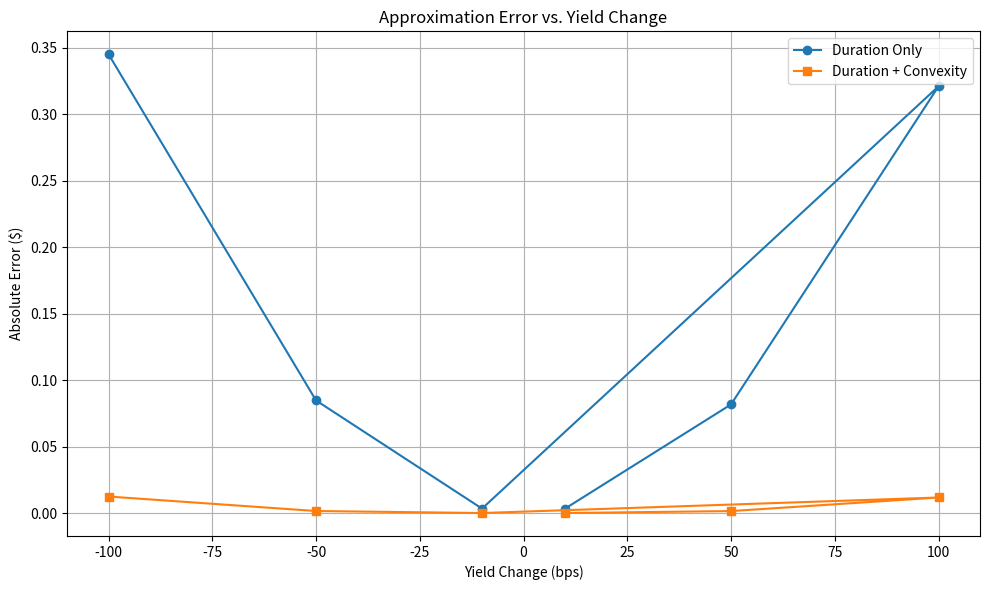

This figure's Python source:
import numpy as np
import pandas as pd
import matplotlib.pyplot as plt
from scipy.optimize import minimize, brentq


class PricingModule:
    """
    A module for pricing fixed income securities using duration and convexity matching.

    This module implements pricing functions based on duration and convexity
    to provide better approximations of bond price changes when interest rates change.
    """

    @staticmethod
    def calculate_price(cash_flows, times, ytm):
        """
        Calculate the price of a bond given its cash flows and yield to maturity.

        Args:
            cash_flows (list or array): The cash flows of the bond
            times (list or array): The times at which the cash flows occur
            ytm (float): The yield to maturity (as a decimal)

        Returns:
            float: The price of the bond
        """
        return np.sum(cash_flows / (1 + ytm) ** times)

    @staticmethod
    def calculate_duration(cash_flows, times, ytm):
        """
        Calculate the Macaulay duration of a bond.

        Args:
            cash_flows (list or array): The cash flows of the bond
            times (list or array): The times at which the cash flows occur
            ytm (float): The yield to maturity (as a decimal)

        Returns:
            float: The Macaulay duration of the bond
        """
        price = PricingModule.calculate_price(cash_flows, times, ytm)
        weighted_sum = np.sum((times * cash_flows) / (1 + ytm) ** times)
        return weighted_sum / price

    @staticmethod
    def calculate_modified_duration(cash_flows, times, ytm):
        """
        Calculate the modified duration of a bond.

        Args:
            cash_flows (list or array): The cash flows of the bond
            times (list or array): The times at which the cash flows occur
            ytm (float): The yield to maturity (as a decimal)

        Returns:
            float: The modified duration of the bond
        """
        mac_duration = PricingModule.calculate_duration(cash_flows, times, ytm)
        return mac_duration / (1 + ytm)

    @staticmethod
    def calculate_convexity(cash_flows, times, ytm):
        """
        Calculate the convexity of a bond.

        Args:
            cash_flows (list or array): The cash flows of the bond
            times (list or array): The times at which the cash flows occur
            ytm (float): The yield to maturity (as a decimal)

        Returns:
            float: The convexity of the bond
        """
        price = PricingModule.calculate_price(cash_flows, times, ytm)
        weighted_sum = np.sum((times * (times + 1) * cash_flows) / (1 + ytm) ** times)
        return weighted_sum / (price * (1 + ytm) ** 2)

    @staticmethod
    def duration_based_price_change(cash_flows, times, ytm, yield_change):
        """
        Calculate the price change of a bond based on duration approximation.

        Args:
            cash_flows (list or array): The cash flows of the bond
            times (list or array): The times at which the cash flows occur
            ytm (float): The yield to maturity (as a decimal)
            yield_change (float): The change in yield (as a decimal)

        Returns:
            float: The estimated price change
        """
        price = PricingModule.calculate_price(cash_flows, times, ytm)
        mod_duration = PricingModule.calculate_modified_duration(cash_flows, times, ytm)

        # First-order approximation (duration only)
        price_change = -mod_duration * price * yield_change
        return price_change

    @staticmethod
    def duration_convexity_based_price_change(cash_flows, times, ytm, yield_change):
        """
        Calculate the price change of a bond based on duration and convexity approximation.

        Args:
            cash_flows (list or array): The cash flows of the bond
            times (list or array): The times at which the cash flows occur
            ytm (float): The yield to maturity (as a decimal)
            yield_change (float): The change in yield (as a decimal)

        Returns:
            float: The estimated price change
        """
        price = PricingModule.calculate_price(cash_flows, times, ytm)
        mod_duration = PricingModule.calculate_modified_duration(cash_flows, times, ytm)
        convexity = PricingModule.calculate_convexity(cash_flows, times, ytm)

        # Second-order approximation (duration and convexity)
        price_change = -mod_duration * price * yield_change + 0.5 * convexity * price * yield_change ** 2
        return price_change

    @staticmethod
    def duration_matching_price(target_cash_flows, target_times, target_ytm,
                                portfolio_cash_flows, portfolio_times, portfolio_ytm,
                                yield_min=0.001, yield_max=0.40):
        """
        Price a target bond by matching its duration to a portfolio's duration.

        This function adjusts the price of the target bond so that its duration
        matches the duration of the portfolio, which is useful for immunization strategies.

        Args:
            target_cash_flows (list or array): The cash flows of the target bond
            target_times (list or array): The times at which the target cash flows occur
            target_ytm (float): The yield to maturity of the target bond (as a decimal)
            portfolio_cash_flows (list or array): The cash flows of the portfolio
            portfolio_times (list or array): The times at which the portfolio cash flows occur
            portfolio_ytm (float): The yield to maturity of the portfolio (as a decimal)
            yield_min (float): Minimum yield to consider (default 0.1%)
            yield_max (float): Maximum yield to consider (default 40%)

        Returns:
            tuple: (adjusted_price, adjusted_ytm, duration_match_quality, warning)
        """
        # Calculate the duration of the portfolio
        portfolio_duration = PricingModule.calculate_duration(
            portfolio_cash_flows, portfolio_times, portfolio_ytm)

        # Important: Not all durations are achievable for a given bond with fixed cash flow structure !!!
        # Calculate min and max possible durations for the target bond
        min_duration = PricingModule.calculate_duration(target_cash_flows, target_times, yield_max)
        max_duration = PricingModule.calculate_duration(target_cash_flows, target_times, yield_min)

        # Check if the portfolio duration is within the achievable range
        warning = ""
        if portfolio_duration < min_duration:
            warning = f"WARNING: Portfolio duration ({portfolio_duration:.4f}) is below the minimum achievable duration ({min_duration:.4f}) for the target bond even at maximum yield. Consider using a different bond."
        elif portfolio_duration > max_duration:
            warning = f"WARNING: Portfolio duration ({portfolio_duration:.4f}) is above the maximum achievable duration ({max_duration:.4f}) for the target bond even at minimum yield. Consider using a different bond."

        # Define a function to find the yield that gives the target duration
        def duration_difference(ytm):
            duration = PricingModule.calculate_duration(target_cash_flows, target_times, ytm)
            return duration - portfolio_duration

        # Find the yield that matches the duration by using root-finding algorithm
        try:
            # Try to find a root within reasonable bounds
            adjusted_ytm = brentq(duration_difference, yield_min, yield_max)
        except ValueError:
            # If no root found, use optimization to get closest match
            result = minimize(lambda ytm: abs(duration_difference(ytm[0])), [target_ytm],
                              bounds=[(yield_min, yield_max)])
            adjusted_ytm = result.x[0]

            # Check if we hit the boundaries, which means the algorithm wanted to go beyond these constraints but couldn't
            if abs(adjusted_ytm - yield_min) < 1e-6:
                if not warning:
                    warning = f"WARNING: Optimization hit minimum yield boundary ({yield_min}). Perfect duration match not possible."
            elif abs(adjusted_ytm - yield_max) < 1e-6:
                if not warning:
                    warning = f"WARNING: Optimization hit maximum yield boundary ({yield_max}). Perfect duration match not possible."

        # Calculate the price at this yield
        adjusted_price = PricingModule.calculate_price(target_cash_flows, target_times, adjusted_ytm)

        # Calculate actual duration at this yield to check match quality
        actual_duration = PricingModule.calculate_duration(target_cash_flows, target_times, adjusted_ytm)
        duration_match_quality = abs(actual_duration - portfolio_duration) / portfolio_duration

        return adjusted_price, adjusted_ytm, duration_match_quality, warning

    @staticmethod
    def convexity_matching_price(target_cash_flows, target_times, target_ytm,
                                 portfolio_cash_flows, portfolio_times, portfolio_ytm,
                                 weight_duration=0.7, weight_convexity=0.3,
                                 yield_min=0.001, yield_max=0.40):
        """
        Price a target bond by matching both its duration and convexity to a portfolio.

        This function adjusts the price and potentially a spread of the target bond
        so that its duration and convexity match those of the portfolio.

        Args:
            target_cash_flows (list or array): The cash flows of the target bond
            target_times (list or array): The times at which the target cash flows occur
            target_ytm (float): The yield to maturity of the target bond (as a decimal)
            portfolio_cash_flows (list or array): The cash flows of the portfolio
            portfolio_times (list or array): The times at which the portfolio cash flows occur
            portfolio_ytm (float): The yield to maturity of the portfolio (as a decimal)
            weight_duration (float): Weight for duration matching (default 0.7)
            weight_convexity (float): Weight for convexity matching (default 0.3)
            yield_min (float): Minimum yield to consider (default 0.1%)
            yield_max (float): Maximum yield to consider (default 40%)

        Returns:
            tuple: (adjusted_price, adjusted_ytm, match_quality, warning)
        """
        # Calculate the duration and convexity of the portfolio
        portfolio_duration = PricingModule.calculate_duration(
            portfolio_cash_flows, portfolio_times, portfolio_ytm)
        portfolio_convexity = PricingModule.calculate_convexity(
            portfolio_cash_flows, portfolio_times, portfolio_ytm)

        # Calculate min and max possible durations and convexities for the target bond
        min_duration = PricingModule.calculate_duration(target_cash_flows, target_times, yield_max)
        max_duration = PricingModule.calculate_duration(target_cash_flows, target_times, yield_min)
        min_convexity = PricingModule.calculate_convexity(target_cash_flows, target_times, yield_max)
        max_convexity = PricingModule.calculate_convexity(target_cash_flows, target_times, yield_min)

        # Check if the portfolio duration and convexity are within achievable ranges
        warning = ""
        if portfolio_duration < min_duration:
            warning = f"WARNING: Portfolio duration ({portfolio_duration:.4f}) is below the minimum achievable duration ({min_duration:.4f}) for the target bond."
        elif portfolio_duration > max_duration:
            warning = f"WARNING: Portfolio duration ({portfolio_duration:.4f}) is above the maximum achievable duration ({max_duration:.4f}) for the target bond."

        if portfolio_convexity < min_convexity:
            if warning:
                warning += " "
            warning += f"Portfolio convexity ({portfolio_convexity:.4f}) is below the minimum achievable convexity ({min_convexity:.4f}) for the target bond."
        elif portfolio_convexity > max_convexity:
            if warning:
                warning += " "
            warning += f"Portfolio convexity ({portfolio_convexity:.4f}) is above the maximum achievable convexity ({max_convexity:.4f}) for the target bond."

        if warning:
            warning += " Consider using a different bond with characteristics closer to the portfolio."

        # Define objective function to minimize (weighted difference in duration and convexity)
        def objective(ytm):
            duration = PricingModule.calculate_duration(target_cash_flows, target_times, ytm[0])
            convexity = PricingModule.calculate_convexity(target_cash_flows, target_times, ytm[0])

            # Normalized differences
            duration_diff = abs(duration - portfolio_duration) / portfolio_duration
            convexity_diff = abs(convexity - portfolio_convexity) / portfolio_convexity

            return weight_duration * duration_diff + weight_convexity * convexity_diff

        # Find the yield that minimizes the weighted differences
        result = minimize(objective, [target_ytm], bounds=[(yield_min, yield_max)])
        adjusted_ytm = result.x[0]

        # Check if we hit the boundaries
        if abs(adjusted_ytm - yield_min) < 1e-6:
            if not warning:
                warning = f"WARNING: Optimization hit minimum yield boundary ({yield_min}). Perfect match not possible."
        elif abs(adjusted_ytm - yield_max) < 1e-6:
            if not warning:
                warning = f"WARNING: Optimization hit maximum yield boundary ({yield_max}). Perfect match not possible."

        # Calculate the price at this yield
        adjusted_price = PricingModule.calculate_price(target_cash_flows, target_times, adjusted_ytm)

        # Calculate actual duration and convexity at this yield to check match quality
        actual_duration = PricingModule.calculate_duration(target_cash_flows, target_times, adjusted_ytm)
        actual_convexity = PricingModule.calculate_convexity(target_cash_flows, target_times, adjusted_ytm)

        duration_match = abs(actual_duration - portfolio_duration) / portfolio_duration
        convexity_match = abs(actual_convexity - portfolio_convexity) / portfolio_convexity
        match_quality = weight_duration * duration_match + weight_convexity * convexity_match

        return adjusted_price, adjusted_ytm, match_quality, warning


# Example usage and testing of the PricingModule
def test_pricing_module():
    """Test the PricingModule with examples to verify functionality."""

    # Set up a bond example
    face_value = 100
    coupon_rate = 0.05
    years_to_maturity = 10
    payments_per_year = 2
    ytm = 0.06

    # Create cash flows and time points
    num_periods = int(years_to_maturity * payments_per_year)
    coupon_payment = face_value * coupon_rate / payments_per_year

    times = np.arange(1, num_periods + 1) / payments_per_year
    cash_flows = np.ones(num_periods) * coupon_payment
    cash_flows[-1] += face_value

    # Calculate initial price and risk metrics
    price = PricingModule.calculate_price(cash_flows, times, ytm)
    duration = PricingModule.calculate_duration(cash_flows, times, ytm)
    mod_duration = PricingModule.calculate_modified_duration(cash_flows, times, ytm)
    convexity = PricingModule.calculate_convexity(cash_flows, times, ytm)

    print("Initial Bond Characteristics:")
    print(f"Price: ${price:.2f}")
    print(f"Macaulay Duration: {duration:.4f} years")
    print(f"Modified Duration: {mod_duration:.4f}")
    print(f"Convexity: {convexity:.4f}")
    print("-" * 50)

    # Test price change approximations for different yield changes
    yield_changes = [0.001, 0.005, 0.01, -0.001, -0.005, -0.01]

    results = []
    for dy in yield_changes:
        # Actual price at new yield
        new_price = PricingModule.calculate_price(cash_flows, times, ytm + dy)
        actual_change = new_price - price

        # Duration-based approximation
        duration_approx = PricingModule.duration_based_price_change(cash_flows, times, ytm, dy)

        # Duration + Convexity approximation
        duration_convexity_approx = PricingModule.duration_convexity_based_price_change(
            cash_flows, times, ytm, dy)

        results.append({
            'Yield Change (bps)': dy * 10000,
            'Actual Price': new_price,
            'Actual Change': actual_change,
            'Duration Approx': duration_approx,
            'Duration Error': duration_approx - actual_change,
            'Duration+Convexity Approx': duration_convexity_approx,
            'Duration+Convexity Error': duration_convexity_approx - actual_change
        })

    # Display results as a table
    results_df = pd.DataFrame(results)
    print("Price Change Approximation Comparison:")
    print(results_df.to_string(index=False, float_format=lambda x: f"{x:.4f}"))
    print("-" * 50)

    # Test duration matching with a more similar portfolio to avoid boundary issues
    # Create a portfolio with characteristics closer to the target bond
    portfolio_years = 8
    portfolio_coupon = 0.045

    portfolio_num_periods = int(portfolio_years * payments_per_year)
    portfolio_coupon_payment = face_value * portfolio_coupon / payments_per_year

    portfolio_times = np.arange(1, portfolio_num_periods + 1) / payments_per_year
    portfolio_cash_flows = np.ones(portfolio_num_periods) * portfolio_coupon_payment
    portfolio_cash_flows[-1] += face_value

    portfolio_ytm = 0.055

    # Match duration
    adjusted_price, adjusted_ytm, duration_match_quality, warning = PricingModule.duration_matching_price(
        cash_flows, times, ytm,
        portfolio_cash_flows, portfolio_times, portfolio_ytm
    )

    portfolio_duration = PricingModule.calculate_duration(
        portfolio_cash_flows, portfolio_times, portfolio_ytm)

    target_duration = PricingModule.calculate_duration(
        cash_flows, times, adjusted_ytm)

    print("Duration Matching Results:")
    print(f"Portfolio Duration: {portfolio_duration:.4f} years")
    print(f"Target Bond Duration After Adjustment: {target_duration:.4f} years")
    print(f"Adjusted YTM: {adjusted_ytm:.4%}")
    print(f"Adjusted Price: ${adjusted_price:.2f}")
    print(f"Duration Match Quality (lower is better): {duration_match_quality:.8f}")
    if warning:
        print(f"Warning: {warning}")
    print("-" * 50)

    # Test convexity matching
    portfolio_convexity = PricingModule.calculate_convexity(
        portfolio_cash_flows, portfolio_times, portfolio_ytm)

    adjusted_price, adjusted_ytm, match_quality, warning = PricingModule.convexity_matching_price(
        cash_flows, times, ytm,
        portfolio_cash_flows, portfolio_times, portfolio_ytm
    )

    target_duration_after = PricingModule.calculate_duration(
        cash_flows, times, adjusted_ytm)
    target_convexity_after = PricingModule.calculate_convexity(
        cash_flows, times, adjusted_ytm)

    print("Duration and Convexity Matching Results:")
    print(f"Portfolio Duration: {portfolio_duration:.4f} years")
    print(f"Portfolio Convexity: {portfolio_convexity:.4f}")
    print(f"Target Bond Duration After Adjustment: {target_duration_after:.4f} years")
    print(f"Target Bond Convexity After Adjustment: {target_convexity_after:.4f}")
    print(f"Adjusted YTM: {adjusted_ytm:.4%}")
    print(f"Adjusted Price: ${adjusted_price:.2f}")
    print(f"Overall Match Quality (lower is better): {match_quality:.8f}")
    if warning:
        print(f"Warning: {warning}")

    # Demonstrate error improvement with duration+convexity vs duration-only
    print("-" * 50)
    print("Comparing Duration-only vs. Duration+Convexity Approximation Errors:")
    duration_errors = [abs(row['Duration Error']) for row in results]
    convexity_errors = [abs(row['Duration+Convexity Error']) for row in results]

    avg_duration_error = np.mean(duration_errors)
    avg_convexity_error = np.mean(convexity_errors)

    print(f"Average Absolute Error (Duration Only): ${avg_duration_error:.4f}")
    print(f"Average Absolute Error (Duration+Convexity): ${avg_convexity_error:.4f}")
    print(f"Error Reduction: {(1 - avg_convexity_error / avg_duration_error) * 100:.2f}%")

    # Plot yield change vs approximation error
    plt.figure(figsize=(10, 6))
    plt.plot([r['Yield Change (bps)'] for r in results],
             [abs(r['Duration Error']) for r in results],
             'o-', label='Duration Only')
    plt.plot([r['Yield Change (bps)'] for r in results],
             [abs(r['Duration+Convexity Error']) for r in results],
             's-', label='Duration + Convexity')
    plt.xlabel('Yield Change (bps)')
    plt.ylabel('Absolute Error ($)')
    plt.title('Approximation Error vs. Yield Change')
    plt.grid(True)
    plt.legend()
    plt.tight_layout()
    plt.savefig('approximation_error_comparison.png')
    plt.close()

    # Return the plot
    return 'approximation_error_comparison.png'


if __name__ == "__main__":
    test_pricing_module()
